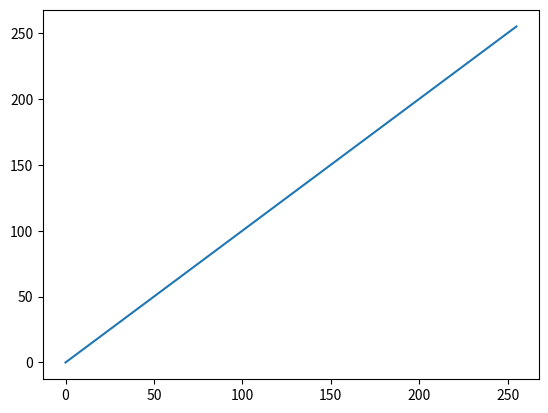

Recreate this plot in Python.
import numpy as np
import matplotlib.pyplot as plt
import math

#Generador de wavetables 


#Square wave*******************************************

#Valores para la onda------------------------
samples =256
max = 255
duty = 0.5
#Calculo-------------------------------------
high = int(samples*0.5)
down = int(samples - high)
dwn = np.zeros(down,dtype=int)
hgh = np.ones(high,dtype=int)*max
SQUARE = np.concatenate((dwn,hgh))
hexSQUARE = np.array2string(SQUARE, formatter={'int':lambda x: hex(x)},separator=', ')

#WaveCheck
#print("Size = ", np.size(SQUARE),end = '\n')
#print("Max  = ", np.max(SQUARE),  end = '\n')
#print("Min  = ", np.min(SQUARE),  end = '\n')
#plt.plot(SQUARE)
#plt.show()

#Saw wave***********************************************
samples =256
max = 255
SAW = np.linspace(0,255,samples,dtype=int)
hexSAW = np.array2string(SAW, formatter={'int':lambda x: hex(x)},separator=', ')

#WaveCheck
#print("Size = ", np.size(SAW),end = '\n')
#print("Max  = ", np.max(SAW),  end = '\n')
#print("Min  = ", np.min(SAW),  end = '\n')
#plt.plot(SAW)
#plt.show()

#Triangle wave***********************************************
samples =256
max = 255

halfSamples = int(samples/2)
half1 = np.linspace(0,max,halfSamples,dtype=int)
half2 = np.flip(half1)
#print(half2, np.size(half1), np.size(half2))
TRIANGLE = np.concatenate((half1,half2))
hexTRIANGLE = np.array2string(TRIANGLE, formatter={'int':lambda x: hex(x)},separator=', ')
#WaveCheck
#print("Size = ", np.size(TRIANGLE),end = '\n')
#print("Max  = ", np.max(TRIANGLE),  end = '\n')
#print("Min  = ", np.min(TRIANGLE),  end = '\n')
#plt.plot(TRIANGLE)
#plt.show()

#Sine wave***********************************************
samples =256
max = 255

steps = np.linspace(0,360,samples,dtype=int)
values = np.linspace(0,255,samples,dtype=int)
SINE = np.zeros(samples,dtype=int)
for i in range(samples):
    SINE[i] = int(((math.sin(math.radians(steps[i])))*(255/2))+127)
SINE.astype(int)
hexSINE = np.array2string(SINE, formatter={'int':lambda x: hex(x)},separator=', ')

#WaveCheck
#print("Size = ", np.size(SINE),end = '\n')
#print("Max  = ", np.max(SINE),  end = '\n')
#print("Min  = ", np.min(SINE),  end = '\n')
#plt.plot(SINE)
#plt.show()


#Seleccionar tipo de onda (SAW-TRIANGLE-SINE-SQUARE)
#sintaxis ejemplo ->print(hexSINE)

wave = SAW
print("Size = ", np.size(wave),end = '\n')
print("Max  = ", np.max(wave),  end = '\n')
print("Min  = ", np.min(wave),  end = '\n')
plt.plot(wave)
plt.show()
hexWAVE = np.array2string(wave, formatter={'int':lambda x: hex(x)},separator=', ')
print(hexWAVE)